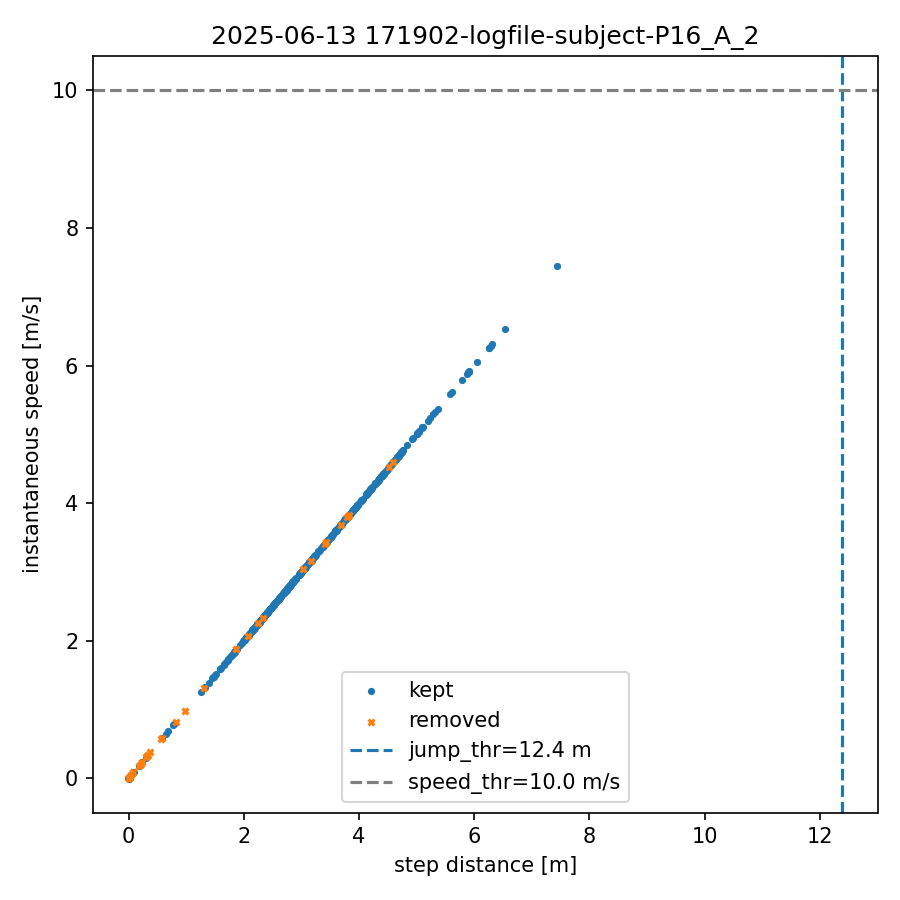

Source data for this figure (header and first rows):
index, step_dist_m, speed_mps, removed
0, 0.000, 0.000, 0
1, 0.000, 0.000, 0
2, 0.095, 0.095, 0
3, 0.000, 0.000, 0
4, 0.176, 0.176, 0
5, 0.000, 0.000, 0
6, 0.295, 0.295, 0
7, 0.000, 0.000, 0
8, 0.000, 0.000, 0
9, 0.000, 0.000, 0
10, 0.000, 0.000, 0
11, 0.000, 0.000, 0
12, 0.000, 0.000, 0
13, 0.000, 0.000, 0
14, 0.000, 0.000, 0
15, 0.000, 0.000, 0
16, 0.000, 0.000, 0
17, 0.000, 0.000, 0
18, 0.000, 0.000, 0
19, 0.000, 0.000, 0
20, 0.000, 0.000, 0
21, 0.000, 0.000, 0
22, 0.000, 0.000, 0
23, 0.000, 0.000, 0
24, 0.000, 0.000, 0
25, 0.000, 0.000, 0
26, 0.000, 0.000, 0
27, 0.000, 0.000, 0
28, 0.000, 0.000, 0
29, 0.000, 0.000, 0
30, 0.000, 0.000, 0
31, 0.000, 0.000, 0
32, 0.000, 0.000, 0
33, 0.000, 0.000, 0
34, 0.000, 0.000, 0
35, 0.000, 0.000, 0
36, 0.000, 0.000, 0
37, 0.000, 0.000, 0
38, 0.000, 0.000, 0
39, 0.000, 0.000, 0
40, 0.000, 0.000, 0
41, 0.000, 0.000, 0
42, 0.000, 0.000, 0
43, 0.000, 0.000, 0
44, 0.000, 0.000, 0
45, 0.000, 0.000, 0
46, 0.785, 0.785, 0
47, 0.000, 0.000, 1
48, 0.044, 0.044, 1
49, 0.000, 0.000, 1
50, 0.183, 0.183, 1
51, 0.000, 0.000, 1
52, 0.341, 0.341, 1
53, 0.000, 0.000, 1
54, 0.567, 0.567, 1
55, 0.000, 0.000, 1
56, 0.325, 0.325, 1
57, 0.000, 0.000, 1
58, 0.238, 0.238, 1
59, 0.000, 0.000, 1
... 930 more rows
